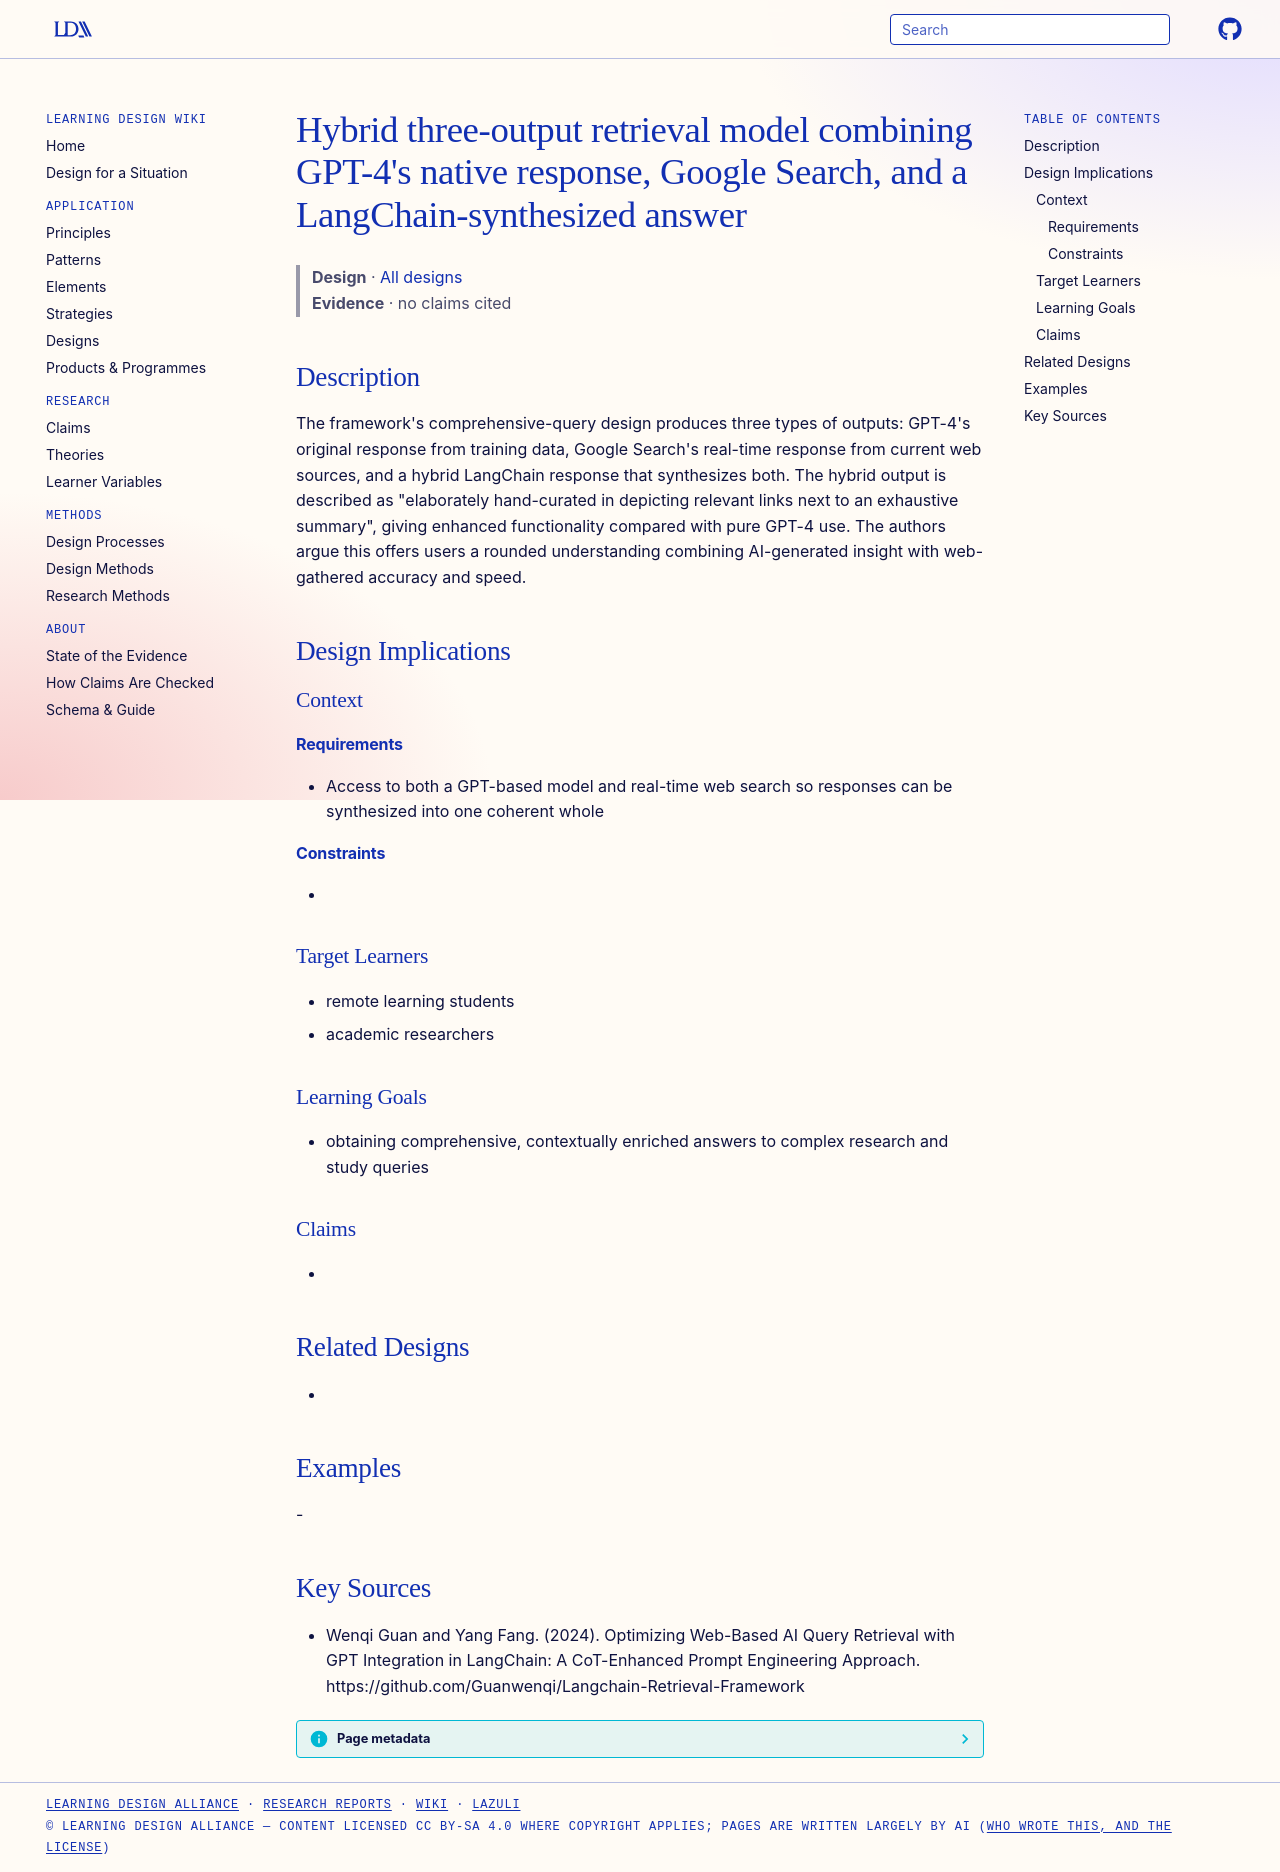

repository: Learning-Design-Alliance/learning-wiki · page: designs/hybrid-three-output-retrieval-model/index.html · generator: mkdocs

---
type: design
id: hybrid-three-output-retrieval-model
title: "Hybrid three-output retrieval model combining GPT-4's native response, Google Search, and a LangChain-synthesized answer"
description: "The framework's comprehensive-query design produces three types of outputs: GPT-4's original response from training data, Google Search's real-time response from current web sources, and a hybrid LangChain response th..."
status: review
generated:
  by: "process:settle-candidates"
  at: 2026-11-21
sources:
  - id: wenqi-guan-and-yang-fang-2024
    resource: "https://github.com/Guanwenqi/Langchain-Retrieval-Framework"
    title: "Wenqi Guan and Yang Fang. (2024). Optimizing Web-Based AI Query Retrieval with GPT Integration in LangChain: A CoT-Enhanced Prompt Engineering Approach. https://github.com/Guanwenqi/Langchain-Retrieval-Framework"
    author: Wenqi Guan and Yang Fang
---

# Hybrid three-output retrieval model combining GPT-4's native response, Google Search, and a LangChain-synthesized answer

> **Design** · [All designs](index.md)
> **Evidence** · no claims cited

## Description
The framework's comprehensive-query design produces three types of outputs: GPT-4's original response from training data, Google Search's real-time response from current web sources, and a hybrid LangChain response that synthesizes both. The hybrid output is described as "elaborately hand-curated in depicting relevant links next to an exhaustive summary", giving enhanced functionality compared with pure GPT-4 use. The authors argue this offers users a rounded understanding combining AI-generated insight with web-gathered accuracy and speed.

## Design Implications

### Context
#### Requirements
- Access to both a GPT-based model and real-time web search so responses can be synthesized into one coherent whole
#### Constraints
- 

### Target Learners
- remote learning students
- academic researchers

### Learning Goals
- obtaining comprehensive, contextually enriched answers to complex research and study queries

### Claims
- 

## Related Designs
- 

## Examples
-

## Key Sources
- Wenqi Guan and Yang Fang. (2024). Optimizing Web-Based AI Query Retrieval with GPT Integration in LangChain: A CoT-Enhanced Prompt Engineering Approach. https://github.com/Guanwenqi/Langchain-Retrieval-Framework
